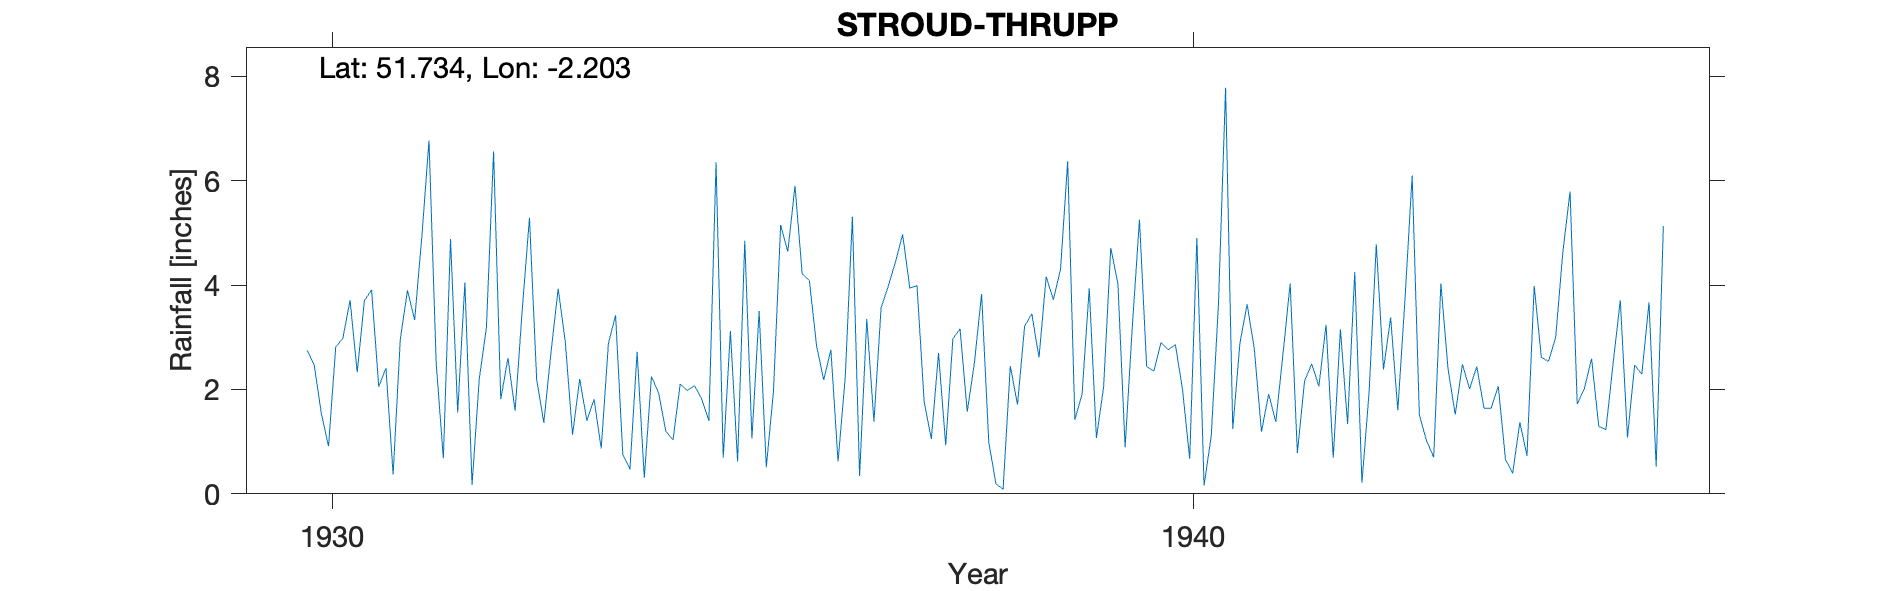

The table this chart was drawn from, first rows:
STROUD-THRUPP, , , , , , , , , , , , , , , , , , , , , , , 
Grid ref, SO861039, Long, -2.203, Lat, 51.73, Elevation, 300, ft, , , , , , , , , , , , , , , 
Station no, 2155/6, , , , , , , , , , , , , , , , , , , , , , 
, 1920, 1921, 1922, 1923, 1924, 1925, 1926, 1927, 1928, 1929, 1930, 1931, 1932, 1933, 1934, 1935, 1936, 1937, 1938, 1939, 1940, 1941, 1942
January, , , , , , , , , , , , 2.05, 4.05, 2.71, 2.72, 0.69, 4.09, 4.44, 3.83, 6.37, 2.35, 2.89, 3.24
February, , , , , , , , , , , , 2.41, 0.17, 3.93, 0.31, 3.12, 2.84, 4.97, 0.99, 1.42, 2.9, 3.63, 0.69
March, , , , , , , , , , , 2.75, 0.37, 2.2, 2.9, 2.25, 0.62, 2.18, 3.94, 0.19, 1.91, 2.76, 2.78, 3.15
April, , , , , , , , , , , 2.47, 2.96, 3.18, 1.13, 1.93, 4.85, 2.76, 3.99, 0.09, 3.94, 2.86, 1.19, 1.34
May, , , , , , , , , , , 1.54, 3.9, 6.56, 2.2, 1.2, 1.06, 0.62, 1.76, 2.45, 1.07, 2, 1.91, 4.25
June, , , , , , , , , , , 0.91, 3.33, 1.81, 1.4, 1.03, 3.5, 2.23, 1.05, 1.71, 2.04, 0.67, 1.38, 0.21
July, , , , , , , , , , , 2.81, 4.92, 2.6, 1.81, 2.1, 0.51, 5.31, 2.7, 3.21, 4.71, 4.9, 2.68, 1.95
August, , , , , , , , , , , 2.98, 6.77, 1.59, 0.87, 1.98, 1.96, 0.34, 0.93, 3.45, 4.02, 0.16, 4.03, 4.78
September, , , , , , , , , , , 3.71, 2.51, 3.54, 2.88, 2.07, 5.15, 3.35, 2.97, 2.61, 0.89, 1.11, 0.78, 2.38
October, , , , , , , , , , , 2.33, 0.68, 5.29, 3.42, 1.82, 4.64, 1.38, 3.16, 4.16, 3.2, 3.61, 2.16, 3.38
November, , , , , , , , , , , 3.7, 4.88, 2.19, 0.76, 1.4, 5.9, 3.57, 1.57, 3.72, 5.25, 7.78, 2.49, 1.6
December, , , , , , , , , , , 3.91, 1.56, 1.36, 0.47, 6.35, 4.21, 3.98, 2.51, 4.3, 2.44, 1.24, 2.06, 3.73
Total, , , , , , , , , , , , 36.34, 34.54, 24.48, 25.16, 36.21, 32.65, 33.99, 30.71, 37.26, 32.34, 27.98, 30.7
1942 Total corrected, , , , , , , , , , , , , , , , , , , , , , , 
